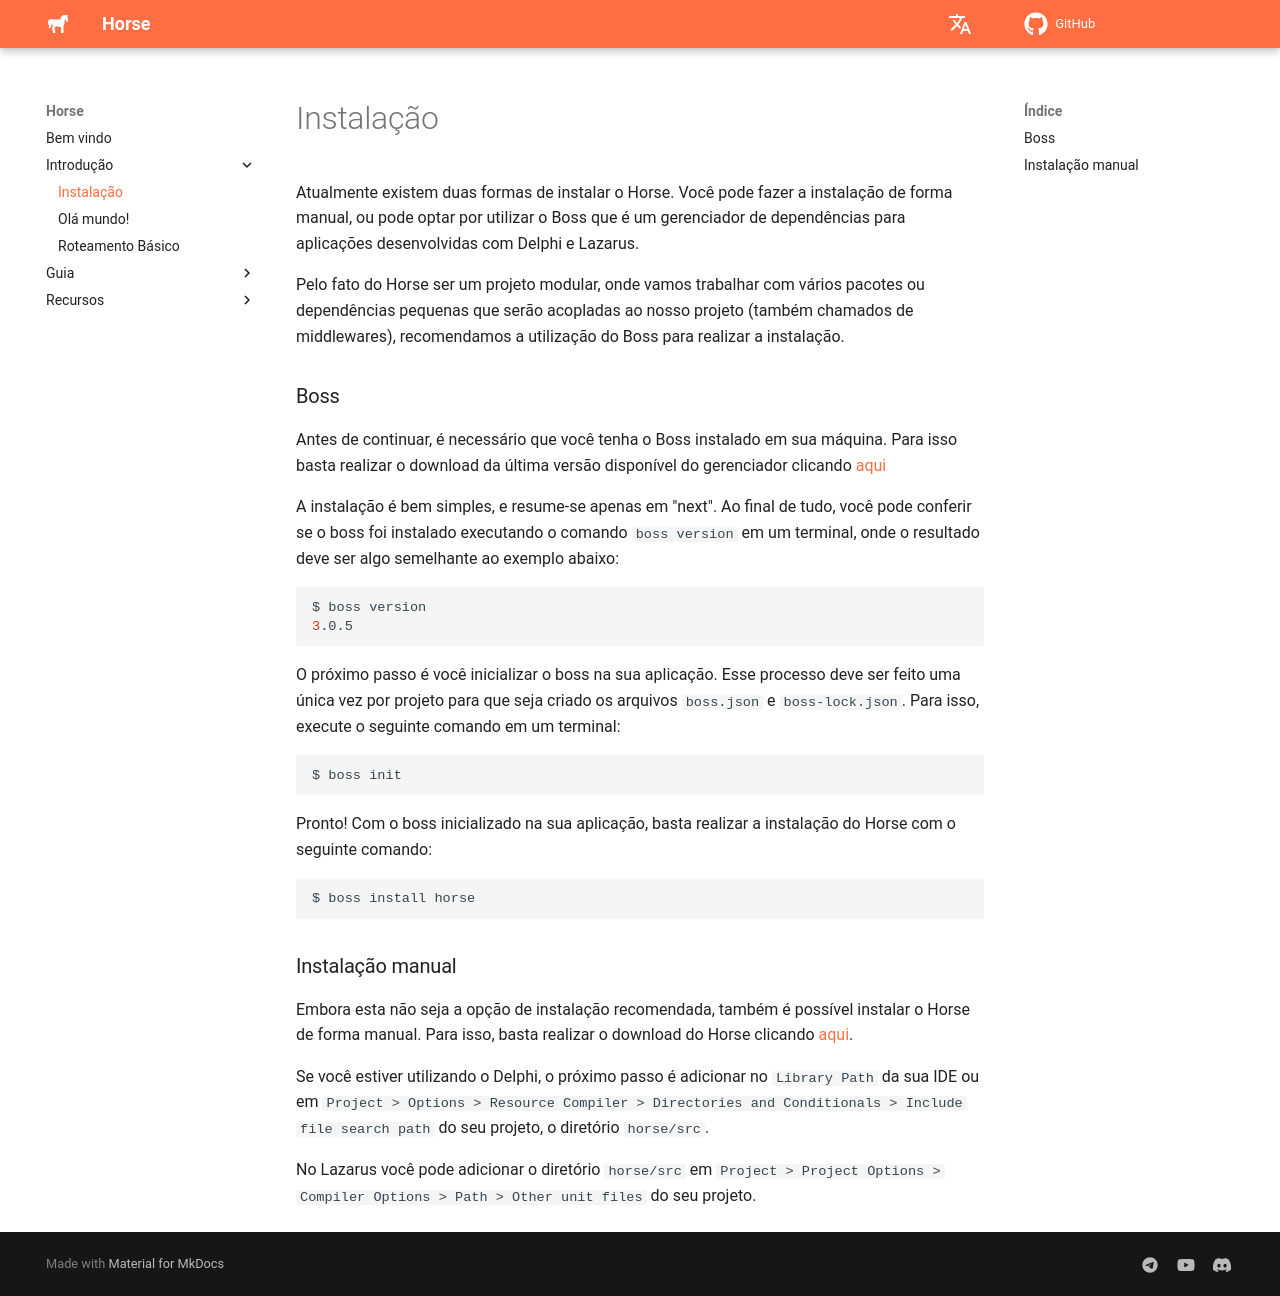

repository: HashLoad/horse-doc · page: installation/index.html · generator: mkdocs

---
title: Instalação
type: iniciante
order: 1
---

Atualmente existem duas formas de instalar o Horse. Você pode fazer a instalação de forma manual, ou pode optar por utilizar o Boss que é um gerenciador de dependências para aplicações desenvolvidas com Delphi e Lazarus. 

Pelo fato do Horse ser um projeto modular, onde vamos trabalhar com vários pacotes ou dependências pequenas que serão acopladas ao nosso projeto (também chamados de middlewares), recomendamos a utilização do Boss para realizar a instalação.
### Boss

Antes de continuar, é necessário que você tenha o Boss instalado em sua máquina. Para isso basta realizar o download da última versão disponível do gerenciador clicando [aqui](https://github.com/hashload/boss/releases/latest)

A instalação é bem simples, e resume-se apenas em "next". Ao final de tudo, você pode conferir se o boss foi instalado executando o comando `boss version` em um terminal, onde o resultado deve ser algo semelhante ao exemplo abaixo:

``` bash
$ boss version
3.0.5
```

O próximo passo é você inicializar o boss na sua aplicação. Esse processo deve ser feito uma única vez por projeto para que seja criado os arquivos `boss.json` e `boss-lock.json`. Para isso, execute o seguinte comando em um terminal: 

``` bash
$ boss init
```

Pronto! Com o boss inicializado na sua aplicação, basta realizar a instalação do Horse com o seguinte comando:

``` bash
$ boss install horse
```

### Instalação manual

Embora esta não seja a opção de instalação recomendada, também é possível instalar o Horse de forma manual. Para isso, basta realizar o download do Horse clicando 
[aqui](https://github.com/HashLoad/boss/releases/latest).

Se você estiver utilizando o Delphi, o próximo passo é adicionar no `Library Path` da sua IDE ou em `Project > Options > Resource Compiler > Directories and Conditionals > Include file search path` do seu projeto, o diretório `horse/src`.

No Lazarus você pode adicionar o diretório `horse/src` em `Project > Project Options > Compiler Options > Path > Other unit files` do seu projeto.

--8<-- "includes/abbreviations.md"
